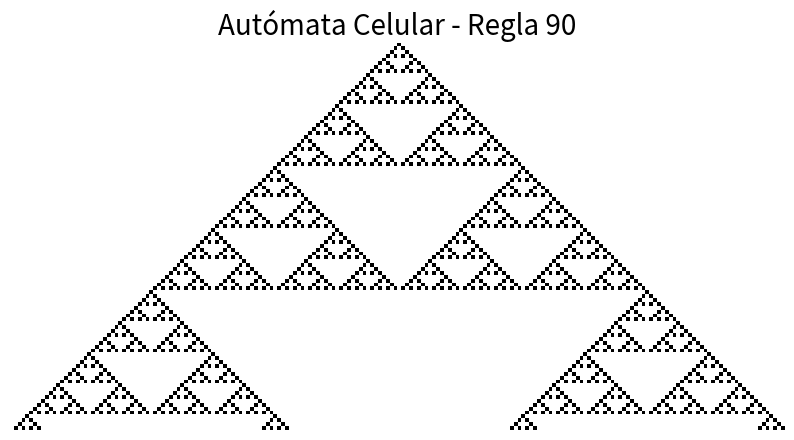

The matplotlib source for this figure:
# -*- coding: utf-8 -*-
"""
Created on Fri Apr 10 10:42:55 2026

@author: Irene
"""

import numpy as np
import matplotlib.pyplot as plt

def reglas_automatas(num:int,pasos:int,celdas:int):
    """
    in: num es el entero que da nombre a la regla que queremos representar
        pasos y celdas son los enteros que indican el número de iteraciones a realizar y
        el número de columnas en cada tiempo
        
    out: la matriz resultante de la evolución del autómata
    """
    regla_bin = [int(x) for x in f"{num:08b}"]
    
    # inicializamos el tablero
    tablero=np.zeros((pasos,celdas),dtype=int)
    tablero[0,celdas//2]=1
    for t in range(pasos-1):
        for i in range(celdas):
            izq = str(tablero[t, (i - 1) % celdas])
            cen = str(tablero[t, i])
            der = str(tablero[t, (i + 1) % celdas])
            
            indice=int(izq+cen+der,base=2)
            
            tablero[t+1,i]=regla_bin[7-indice]
            
    return tablero

# ==================================================================================
# CONFIGURACIÓN Y VISUALIZACIÓN
# ==================================================================================
REGLA = 90
PASOS = 100
CELDAS = 200

resultado = reglas_automatas(REGLA, PASOS, CELDAS)

plt.figure(figsize=(10, 6))
plt.imshow(resultado, cmap='binary', interpolation='nearest')
plt.title(f"Autómata Celular - Regla {REGLA}", fontsize=20)
plt.axis('off')
plt.show()
